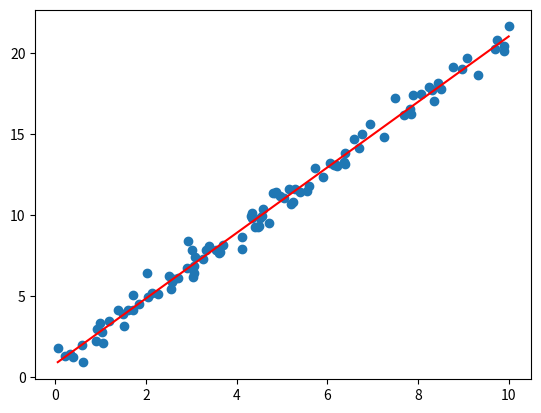

This chart was generated by the following Python code:
import random
import math
import matplotlib.pyplot as plt
import numpy as np

# cw1
def get_random_sequence(length):
    base_pairs = ["A", "T", "G", "C"]
    return ''.join(random.choices(base_pairs, k=length))


print(get_random_sequence(10))

# cw2
def f(x):
    # równanie 2*x**2 - 5*x + 3 = 0 
    return 2*x**2 - 5*x + 3

def df(x):
    # pochodna 4*x - 5
    return 4*x - 5

x = 0 # zgadujemy

for i in range(1, 101):
    new_x = x - f(x)/df(x)
    
    if abs(new_x - x) < 0.000001:
        break
        
    x = new_x
    
print(f"Miejsce zerowe w x = {new_x:.2f} znalezione w {i} iteracjach")


# cw3
class LinearRegression:
    def __init__(self):
        self.a = 0
        self.b = 0

    def fit(self, x, y):
        n = len(x)
        sum_x = sum(x)
        sum_y = sum(y)
        mean_x = sum_x / n
        mean_y = sum(y) / n
        sum_xy = sum([xi*yi for xi, yi in zip(x, y)])
        sum_xx = sum([xi**2 for xi in x])

        self.b = (n*sum_xy - sum_x*sum_y) / (n*sum_xx - sum_x**2)
        self.a = (sum_y - self.b*sum_x) / n

    def predict(self, x):
        return [self.a + self.b*xi for xi in x]

    def calc_r_squared(self, x, y):
        y_pred = self.predict(x)
        ssr = sum([(yi - y_predi)**2 for yi, y_predi in zip(y, y_pred)])
        mean_y = sum(y) / len(y)
        sst = sum([(yi - mean_y)**2 for yi in y])
        return 1 - (ssr/sst)
        
        
model = LinearRegression()

# synthetic data
def generate_synthetic_data(a, b, x_range, size, noise):
    x = [random.uniform(x_range[0], x_range[1]) for _ in range(size)]
    y = [a * xi + b + random.gauss(0, noise) for xi in x]
    return x, y

# Fit the model 
x, y = generate_synthetic_data(2, 1, (0, 10), 100, 0.5)
model.fit(x, y)


# Predictions
x_new = [1.5, 2.5, 3.5, 4.5, 6]
predictions = model.predict(x_new)
print(f"Predictions: {predictions}")

# R-squared
r_squared = model.calc_r_squared(x, y)
print(f"R-squared: {r_squared}")

# Generate a range of x values
x_values = [min(x) + i*(max(x) - min(x))/100 for i in range(101)]

# Calculate the corresponding y values
y_values = model.predict(x_values)

# Plot the original data points
plt.scatter(x, y)

# Plot the line
plt.plot(x_values, y_values, color='red')

plt.show()

